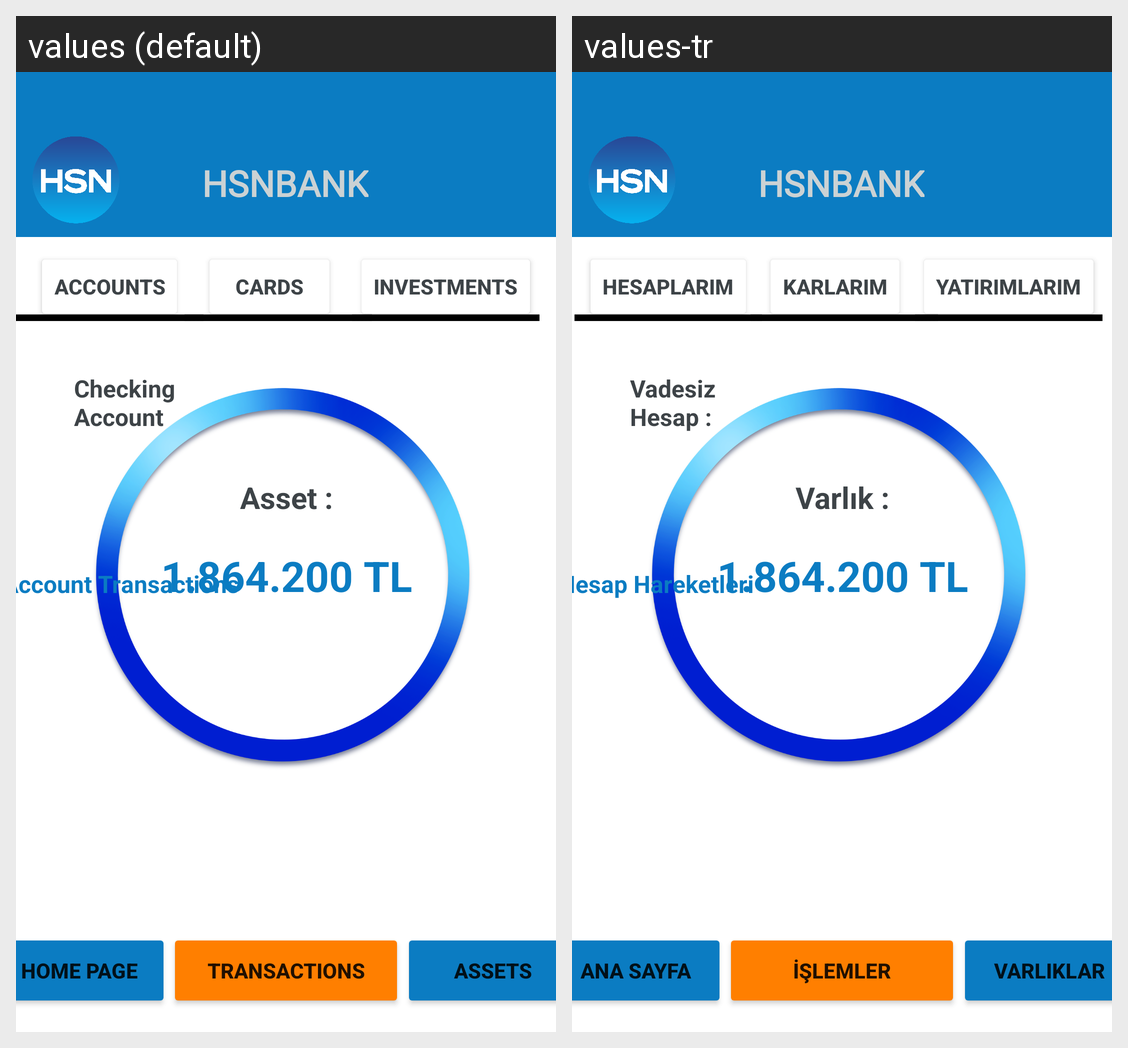

Translations of the strings shown on this Android screen, per locale in the grid:
Android screen res/layout/activity_main.xml rendered under 2 locales, left to right: values (default), values-tr. Device: Nexus 5 (rendered at 1080×1920; each locale shown at half size, 540×960, under a caption strip naming it); theme Theme.HsnBank.
Strings drawn on this screen, with the default value and each locale's value (text and hints the layout hard-codes, and strings that could not be matched under every locale, appear in the picture but are not listed):

islemler
  values: Transactions
  values-tr: İşlemler

varliklar
  values: Assets
  values-tr: Varlıklar

guncelVarlik
  values: Asset :
  values-tr: Varlık :

guncelVarlikPara
  values: 1.864.200 TL
  values-tr: 1.864.200 TL

hesaplarim
  values: Accounts
  values-tr: Hesaplarım

yatirimlarim
  values: Investments
  values-tr: Yatırımlarım

kartlarim
  values: Cards
  values-tr: Karlarım

anaSayfa
  values: Home Page
  values-tr: Ana Sayfa

hesapHareketleri
  values: Account Transactions
  values-tr: Hesap Hareketleri

hasapTuru
  values: Checking Account
  values-tr: Vadesiz Hesap :
